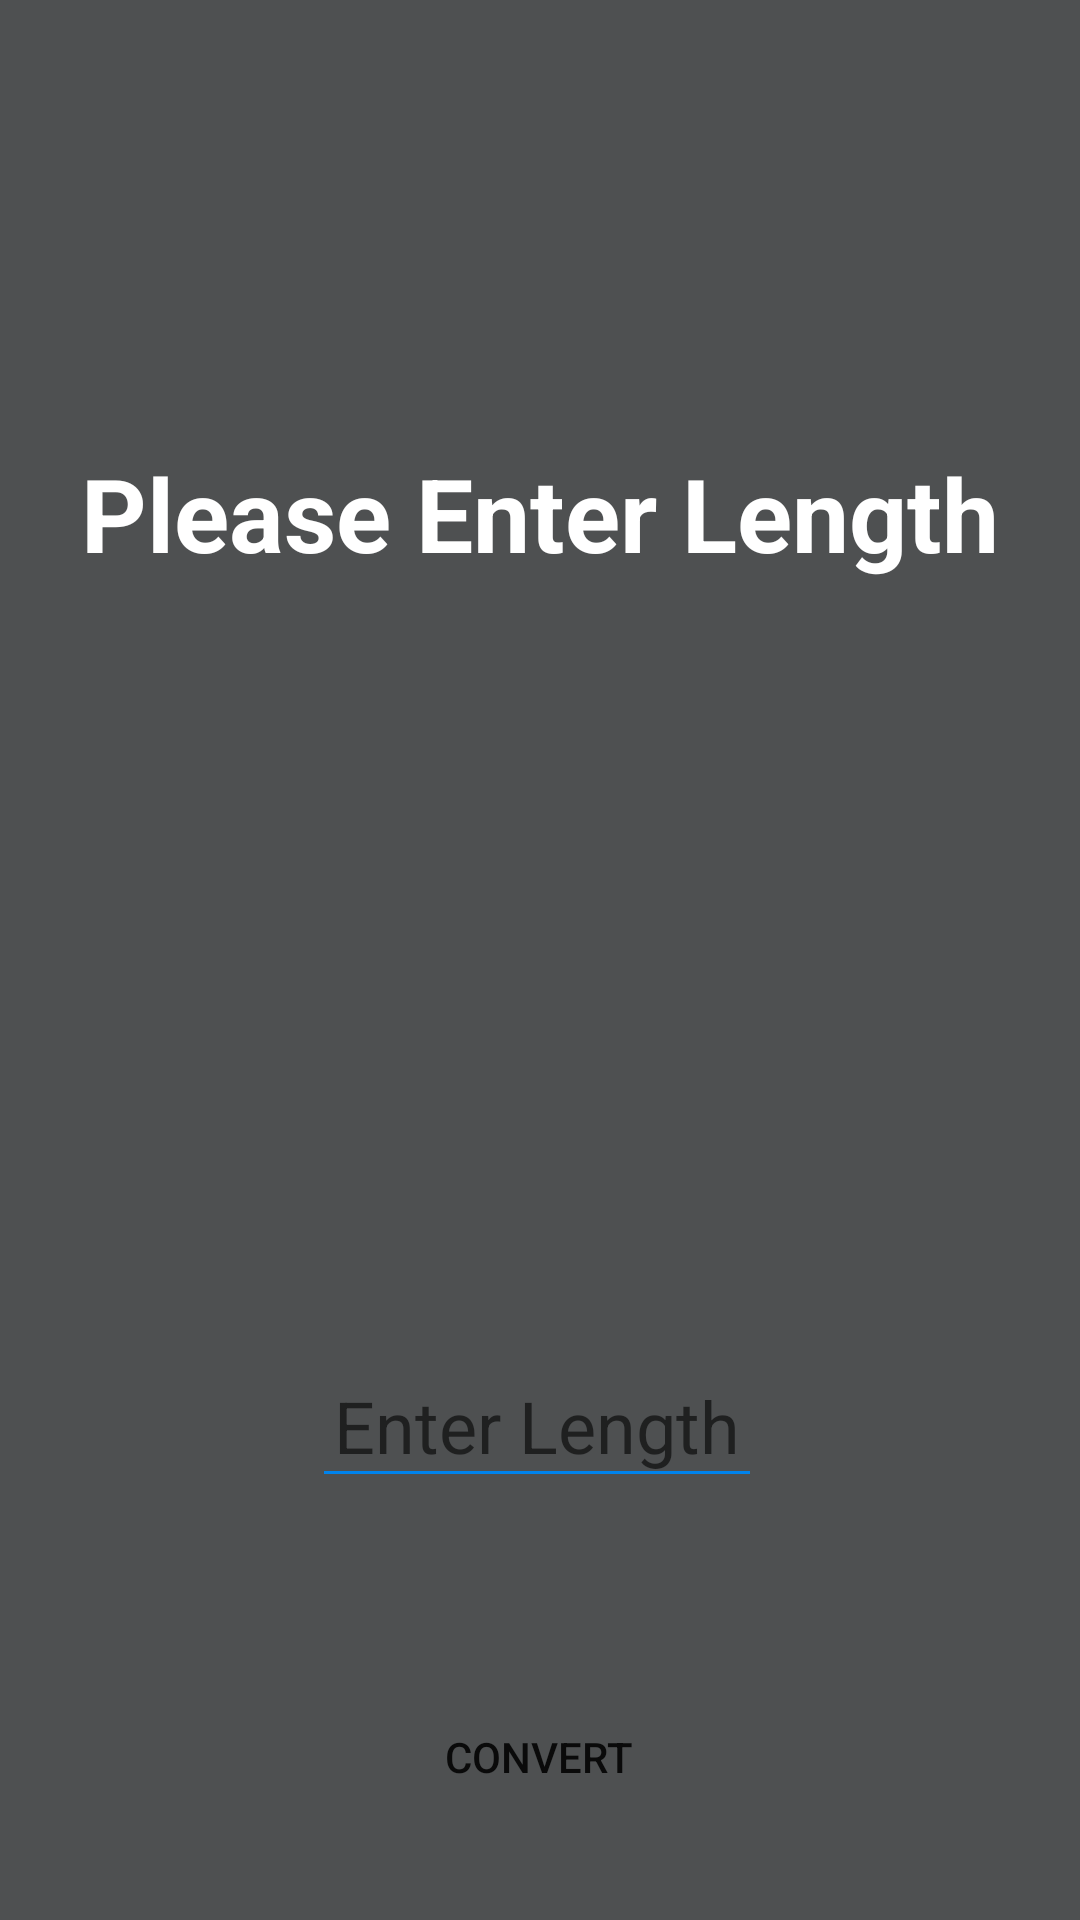

Android layout source for this screen:
<!-- AndroidManifest.xml: application theme Theme.AndroidUnitConverter -->
<!-- res/layout/activity_length_conversion.xml -->
<?xml version="1.0" encoding="utf-8"?>
<androidx.constraintlayout.widget.ConstraintLayout xmlns:android="http://schemas.android.com/apk/res/android"
    xmlns:app="http://schemas.android.com/apk/res-auto"
    xmlns:tools="http://schemas.android.com/tools"
    android:layout_width="match_parent"
    android:layout_height="match_parent"
    android:background="#4E5051"
    tools:context=".LengthConversion">

    <TextView
        android:id="@+id/textViewLength"
        android:layout_width="match_parent"
        android:layout_height="150dp"
        android:layout_marginTop="96dp"
        android:clickable="false"
        android:focusable="false"
        android:focusableInTouchMode="false"
        android:gravity="center"
        android:longClickable="false"
        android:text="Please Enter Length"
        android:textColor="@color/white"
        android:textSize="34dp"
        android:textStyle="bold"
        app:layout_constraintTop_toTopOf="parent"
        tools:layout_editor_absoluteX="0dp" />

    <TextView
        android:id="@+id/ResLength"
        android:layout_width="250dp"
        android:layout_height="70dp"
        android:clickable="false"
        android:focusable="false"
        android:focusableInTouchMode="false"
        android:gravity="center"
        android:longClickable="false"
        android:textColor="@color/white"

        android:textSize="24sp"
        app:layout_constraintBottom_toTopOf="@+id/LengthInput"
        app:layout_constraintEnd_toEndOf="parent"
        app:layout_constraintHorizontal_bias="0.496"

        app:layout_constraintStart_toStartOf="parent"
        app:layout_constraintTop_toBottomOf="@+id/textViewLength"
        app:layout_constraintVertical_bias="0.34" />

    <EditText
        android:id="@+id/LengthInput"
        android:layout_width="150dp"
        android:layout_height="51dp"
        android:backgroundTint="@color/teal_like_button"
        android:ems="10"
        android:hint="Enter Length"
        android:inputType="number|numberDecimal"
        android:text=""
        android:textAlignment="center"
        android:textColor="@color/white"
        android:textSize="24dp"
        app:layout_constraintBottom_toBottomOf="parent"
        app:layout_constraintEnd_toEndOf="parent"
        app:layout_constraintHorizontal_bias="0.496"
        app:layout_constraintStart_toStartOf="parent"
        app:layout_constraintTop_toBottomOf="@+id/textViewLength"
        app:layout_constraintVertical_bias="0.59" />

    <androidx.appcompat.widget.AppCompatButton
        android:id="@+id/ConvertLength"
        android:background="@drawable/roundstyle"
        android:layout_width="wrap_content"
        android:layout_height="wrap_content"
        android:backgroundTint="#008EFF"
        android:text="Convert"
        app:layout_constraintBottom_toBottomOf="parent"
        app:layout_constraintEnd_toEndOf="parent"
        app:layout_constraintHorizontal_bias="0.498"
        app:layout_constraintStart_toStartOf="parent"
        app:layout_constraintTop_toBottomOf="@+id/LengthInput"
        app:layout_constraintVertical_bias="0.674" />

    <Spinner
        android:id="@+id/SpinnerFrom"
        android:background="@drawable/stylespinner"
        android:layout_width="100dp"
        android:layout_height="51dp"
        android:layout_marginTop="257dp"
        android:layout_marginBottom="176dp"
        android:textColor="@color/white"
        app:layout_constraintBottom_toBottomOf="parent"
        app:layout_constraintEnd_toStartOf="@+id/LengthInput"
        app:layout_constraintHorizontal_bias="1.0"
        app:layout_constraintStart_toStartOf="parent"
        app:layout_constraintTop_toBottomOf="@+id/textViewLength"
        app:layout_constraintVertical_bias="0.0" />

    <Spinner
        android:id="@+id/SpinnerTo"
        android:background="@drawable/stylespinner"
        android:layout_width="100dp"
        android:layout_height="51dp"
        android:layout_marginTop="256dp"
        android:textColor="@color/white"
        app:layout_constraintBottom_toBottomOf="parent"
        app:layout_constraintEnd_toEndOf="parent"
        app:layout_constraintHorizontal_bias="0.0"
        app:layout_constraintStart_toEndOf="@+id/LengthInput"
        app:layout_constraintTop_toBottomOf="@+id/textViewLength"
        app:layout_constraintVertical_bias="0.005"
        />


</androidx.constraintlayout.widget.ConstraintLayout>
<!-- resources referenced by this layout -->
<resources>
  <color name="teal_like_button">#0083EC</color>
  <color name="white">#FFFFFFFF</color>
  <!-- drawable stylespinner (drawable) -->
  <?xml version="1.0" encoding="utf-8"?>
  <selector xmlns:android="http://schemas.android.com/apk/res/android">
  <item>
      <layer-list>
          <item>
              <shape android:shape="rectangle">
                  <solid android:color="#008EFF"/>
                  <corners android:radius="10dp"/>
              </shape>
  
  
          </item>
  
          <item
              android:gravity="end"
              android:drawable="@drawable/baseline_keyboard_arrow_down_24"/>
  
      </layer-list>
  </item>
  </selector>
  <style name="Theme.AndroidUnitConverter" parent="Theme.MaterialComponents.DayNight.DarkActionBar">
          
          <item name="colorPrimary">@color/teal_like_button</item>
          <item name="colorPrimaryVariant">@color/teal_like_button</item>
          <item name="colorOnPrimary">@color/white</item>
          
          <item name="colorSecondary">@color/teal_like_button</item>
          <item name="colorSecondaryVariant">@color/teal_700</item>
          <item name="colorOnSecondary">@color/black</item>
          
          <item name="android:statusBarColor" tools:targetApi="l">?attr/colorPrimaryVariant</item>
          
      </style>
  <color name="teal_700">#FF018786</color>
  <color name="black">#FF000000</color>
</resources>
